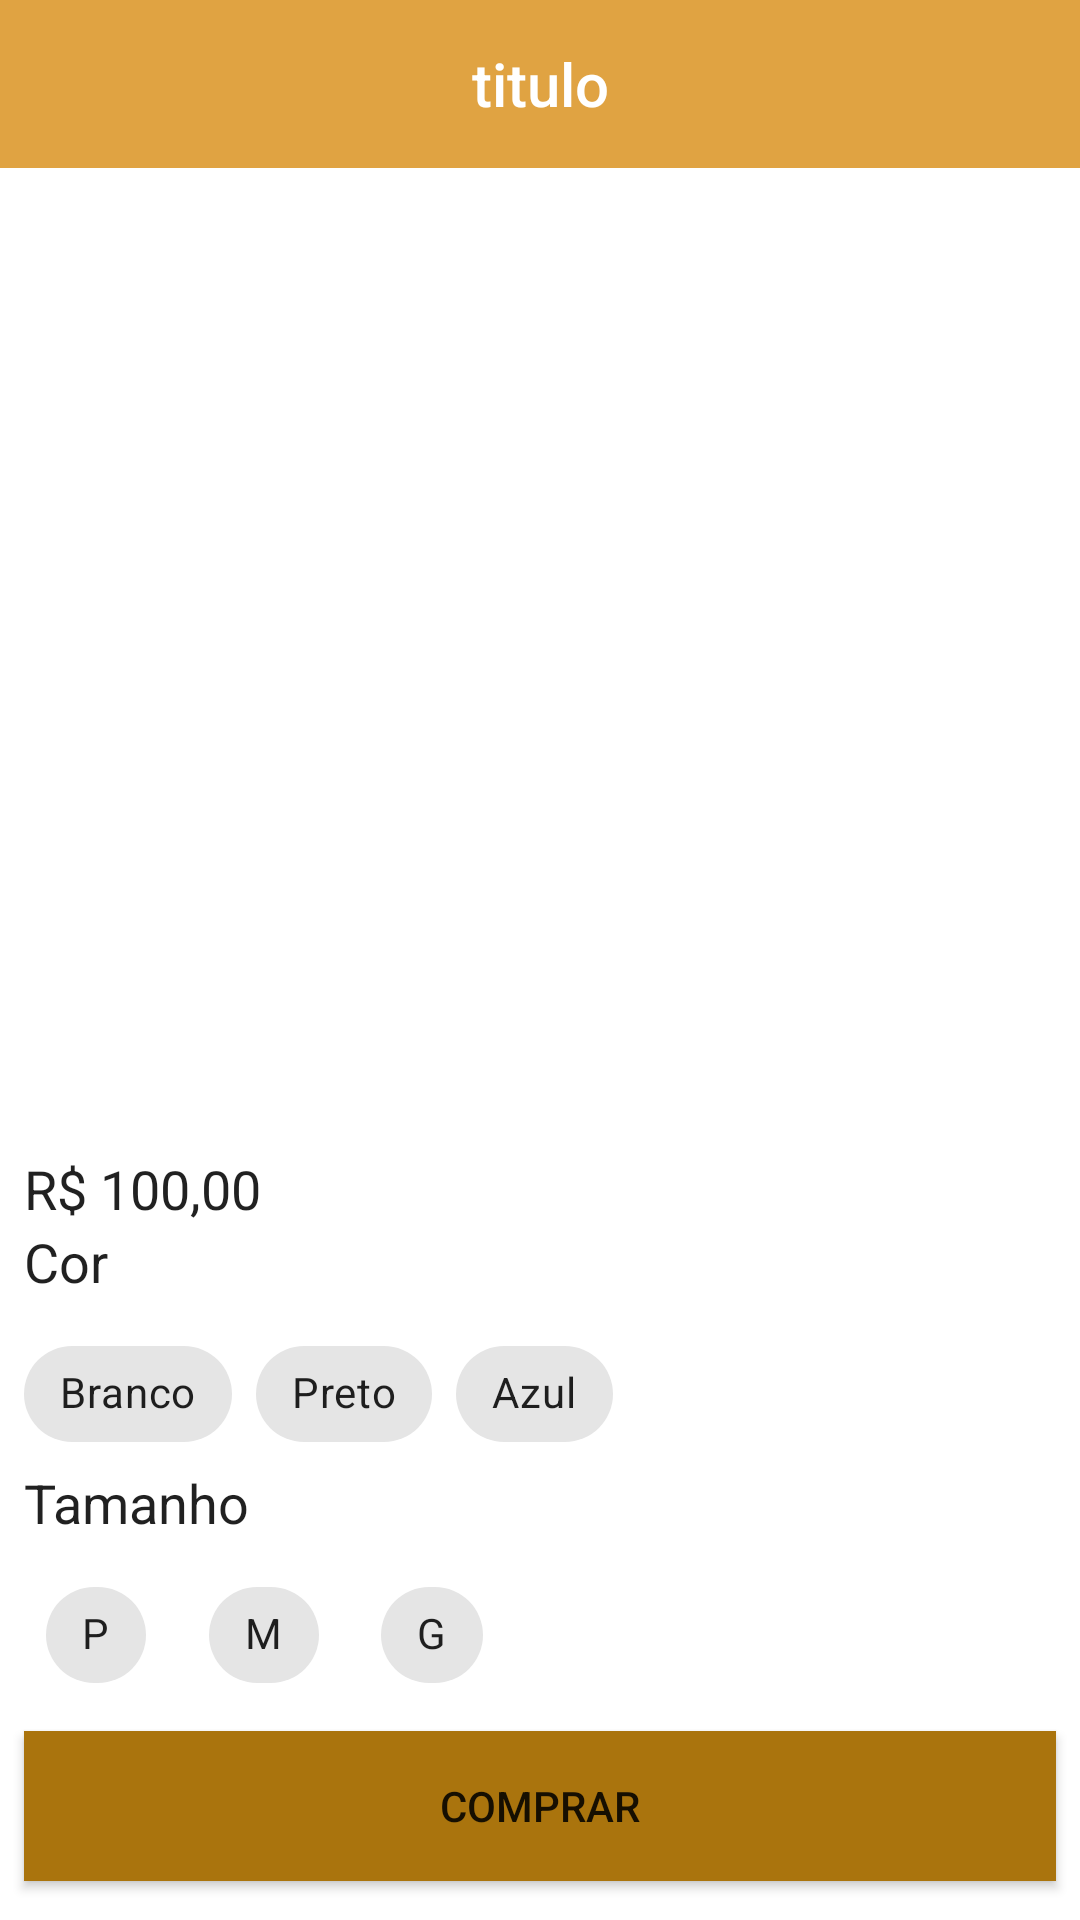

Produce the Android XML layout that renders to this screen, including the resource entries it uses.
<!-- AndroidManifest.xml: application theme Theme.AppCommerce -->
<!-- res/layout/activity_product_detail.xml -->
<?xml version="1.0" encoding="utf-8"?>
<RelativeLayout
    xmlns:android="http://schemas.android.com/apk/res/android"
    xmlns:app="http://schemas.android.com/apk/res-auto"
    xmlns:tools="http://schemas.android.com/tools"
    android:layout_width="match_parent"
    android:layout_height="match_parent">

    <com.google.android.material.appbar.AppBarLayout
        android:id="@+id/app_bar_layout"
        android:layout_width="match_parent"
        android:layout_height="wrap_content">

        <include
            layout="@layout/menu_toolbar_layout"
            android:layout_width="match_parent"
            android:layout_height="?attr/actionBarSize"/>
    </com.google.android.material.appbar.AppBarLayout>

    <androidx.core.widget.NestedScrollView
        android:layout_width="match_parent"
        android:layout_height="match_parent"
        android:layout_below="@id/app_bar_layout"
        tools:context=".ProductDetailActivity">

        <LinearLayout
            android:layout_width="match_parent"
            android:layout_height="match_parent"
            android:orientation="vertical">

            <ImageView
                android:layout_width="match_parent"
                android:layout_height="320dp"
                android:src="@drawable/camiseta_mockup"
                android:scaleType="centerCrop"
                android:adjustViewBounds="true"/>

            <TextView
                android:layout_width="match_parent"
                android:layout_height="wrap_content"
                android:text="R$ 100,00"
                android:textAppearance="@android:style/TextAppearance.Medium"
                android:layout_marginLeft="8dp"
                android:layout_marginTop="8dp"/>

            <TextView
                android:layout_width="match_parent"
                android:layout_height="wrap_content"
                android:text="@string/product_detail_cor"
                android:textAppearance="@android:style/TextAppearance.Medium"
                android:layout_marginLeft="8dp"/>

            <com.google.android.material.chip.ChipGroup
                android:layout_width="match_parent"
                android:layout_height="wrap_content"
                android:layout_marginLeft="8dp"
                android:layout_marginTop="8dp"
                app:singleSelection="true">

                <com.google.android.material.chip.Chip
                    android:id="@+id/chip_group_color"
                    android:layout_width="wrap_content"
                    android:layout_height="wrap_content"
                    style="@style/Widget.MaterialComponents.Chip.Choice"
                    android:text="Branco"
                    android:checkable="true"/>

                <com.google.android.material.chip.Chip
                    android:layout_width="wrap_content"
                    android:layout_height="wrap_content"
                    style="@style/Widget.MaterialComponents.Chip.Choice"
                    android:text="Preto"
                    android:checkable="true"/>

                <com.google.android.material.chip.Chip
                    android:layout_width="wrap_content"
                    android:layout_height="wrap_content"
                    style="@style/Widget.MaterialComponents.Chip.Choice"
                    android:text="Azul"
                    android:checkable="true"/>
            </com.google.android.material.chip.ChipGroup>

            <TextView
                android:layout_width="match_parent"
                android:layout_height="wrap_content"
                android:text="@string/product_detail_tamanho"
                android:textAppearance="@android:style/TextAppearance.Medium"
                android:layout_marginLeft="8dp"/>

            <com.google.android.material.chip.ChipGroup
                android:layout_width="match_parent"
                android:layout_height="wrap_content"
                android:layout_marginLeft="8dp"
                android:layout_marginTop="8dp"
                app:singleSelection="true">

                <com.google.android.material.chip.Chip
                    android:id="@+id/chip_group_tamanho"
                    android:layout_width="wrap_content"
                    android:layout_height="wrap_content"
                    style="@style/Widget.MaterialComponents.Chip.Choice"
                    android:text="P"
                    android:checkable="true"/>

                <com.google.android.material.chip.Chip
                    android:layout_width="wrap_content"
                    android:layout_height="wrap_content"
                    style="@style/Widget.MaterialComponents.Chip.Choice"
                    android:text="M"
                    android:checkable="true"/>

                <com.google.android.material.chip.Chip
                    android:layout_width="wrap_content"
                    android:layout_height="wrap_content"
                    style="@style/Widget.MaterialComponents.Chip.Choice"
                    android:text="G"
                    android:checkable="true"/>
            </com.google.android.material.chip.ChipGroup>

            <Button
                android:layout_width="match_parent"
                android:layout_height="50dp"
                android:text="@string/button_comprar"
                android:layout_margin="8dp"
                android:background="@color/colorAccent"/>

            <TextView
                android:layout_width="match_parent"
                android:layout_height="wrap_content"
                android:text="@string/productDetail_description"
                android:textAppearance="@android:style/TextAppearance.Medium"
                android:layout_marginLeft="8dp"/>

            <TextView
                android:layout_width="match_parent"
                android:layout_height="wrap_content"
                android:text="daidhwadjakjskn sndkasdwak skadnakw skdn askndwak s"
                android:textAppearance="@android:style/TextAppearance.Small"
                android:layout_marginLeft="8dp"
                android:layout_marginTop="8dp"
                android:layout_marginBottom="8dp"/>
        </LinearLayout>

    </androidx.core.widget.NestedScrollView>
</RelativeLayout>
<!-- res/layout/menu_toolbar_layout.xml (included above) -->
<?xml version="1.0" encoding="utf-8"?>
<androidx.appcompat.widget.Toolbar
    xmlns:android="http://schemas.android.com/apk/res/android"
    android:id="@+id/toolbar"
    android:layout_width="match_parent"
    android:layout_height="?attr/actionBarSize"
    android:background="@color/colorPrimary">

    <TextView
        android:id="@+id/toolbar_title"
        android:layout_width="wrap_content"
        android:layout_height="wrap_content"
        android:layout_gravity="center"
        android:textColor="@android:color/white"
        android:text="titulo"
        android:textAppearance="@android:style/TextAppearance.DeviceDefault.Widget.ActionBar.Title"/>
</androidx.appcompat.widget.Toolbar>
<!-- resources referenced by this layout -->
<resources>
  <color name="colorAccent">#aa740d</color>
  <color name="colorPrimary">#e0a342</color>
  <string name="button_comprar">Comprar</string>
  <string name="productDetail_description">Descrição</string>
  <string name="product_detail_cor">Cor</string>
  <string name="product_detail_tamanho">Tamanho</string>
  <style name="Theme.AppCommerce" parent="Theme.MaterialComponents.Light.NoActionBar">
          
          <item name="colorPrimary">@color/colorPrimary</item>
          <item name="colorPrimaryVariant">@color/colorPrimaryDark</item>
          <item name="colorOnPrimary">@color/white</item>
          
          <item name="colorSecondary">@color/teal_200</item>
          <item name="colorSecondaryVariant">@color/teal_700</item>
          <item name="colorOnSecondary">@color/black</item>
          
          <item name="android:statusBarColor" tools:targetApi="l">?attr/colorPrimaryVariant</item>
          
      </style>
  <color name="colorPrimaryDark">#00574B</color>
  <color name="white">#FFFFFFFF</color>
  <color name="teal_200">#FF03DAC5</color>
  <color name="teal_700">#FF018786</color>
  <color name="black">#FF000000</color>
</resources>
